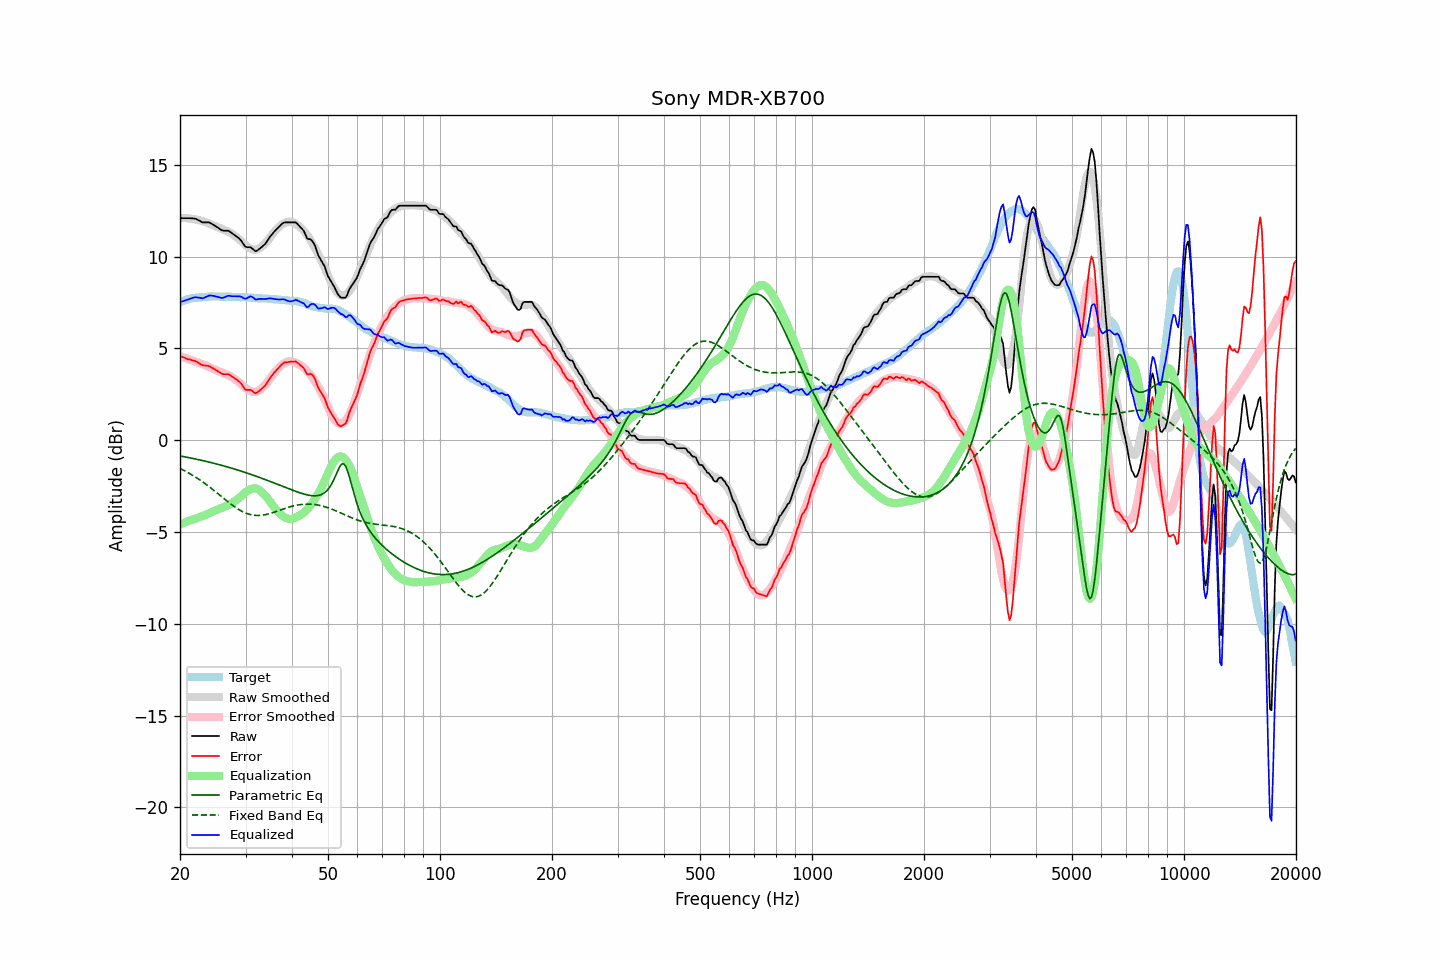

Source data for this figure (header and first rows):
frequency, raw, error, smoothed, error_smoothed, equalization, parametric_eq, fixed_band_eq, equalized_raw, equalized_smoothed, target
20.00, 12.09, 4.58, 12.10, 4.58, -4.58, -0.86, -1.54, 7.51, 7.53, 7.51
20.20, 12.09, 4.54, 12.10, 4.54, -4.54, -0.88, -1.59, 7.54, 7.56, 7.55
20.40, 12.09, 4.51, 12.10, 4.51, -4.51, -0.89, -1.63, 7.58, 7.59, 7.58
20.61, 12.09, 4.48, 12.10, 4.48, -4.48, -0.91, -1.67, 7.61, 7.61, 7.61
20.81, 12.09, 4.44, 12.09, 4.45, -4.45, -0.93, -1.72, 7.64, 7.64, 7.65
21.02, 12.09, 4.40, 12.08, 4.42, -4.42, -0.94, -1.77, 7.67, 7.66, 7.69
21.23, 12.09, 4.39, 12.07, 4.39, -4.39, -0.96, -1.82, 7.70, 7.68, 7.70
21.44, 12.08, 4.36, 12.06, 4.36, -4.36, -0.98, -1.87, 7.72, 7.70, 7.72
21.66, 12.08, 4.34, 12.05, 4.33, -4.33, -1.00, -1.92, 7.75, 7.72, 7.73
21.87, 12.07, 4.32, 12.03, 4.29, -4.29, -1.02, -1.98, 7.78, 7.74, 7.74
22.09, 12.05, 4.29, 12.02, 4.26, -4.26, -1.03, -2.03, 7.79, 7.75, 7.76
22.31, 12.00, 4.24, 12.00, 4.23, -4.23, -1.05, -2.09, 7.77, 7.77, 7.76
22.54, 11.96, 4.19, 11.98, 4.20, -4.20, -1.07, -2.15, 7.76, 7.78, 7.77
22.76, 11.91, 4.13, 11.96, 4.17, -4.17, -1.09, -2.21, 7.74, 7.79, 7.78
22.99, 11.86, 4.08, 11.93, 4.14, -4.14, -1.11, -2.27, 7.72, 7.79, 7.78
23.22, 11.86, 4.07, 11.91, 4.10, -4.10, -1.13, -2.33, 7.75, 7.80, 7.79
23.45, 11.86, 4.06, 11.87, 4.07, -4.07, -1.15, -2.40, 7.79, 7.81, 7.80
23.69, 11.86, 4.05, 11.84, 4.03, -4.03, -1.17, -2.46, 7.83, 7.81, 7.81
23.92, 11.86, 4.04, 11.80, 3.99, -3.99, -1.19, -2.53, 7.87, 7.81, 7.82
24.16, 11.82, 3.99, 11.76, 3.94, -3.94, -1.22, -2.59, 7.88, 7.82, 7.83
24.40, 11.77, 3.93, 11.72, 3.90, -3.90, -1.24, -2.66, 7.87, 7.82, 7.84
24.65, 11.72, 3.89, 11.69, 3.87, -3.87, -1.26, -2.73, 7.85, 7.82, 7.83
24.89, 11.66, 3.83, 11.66, 3.83, -3.83, -1.28, -2.80, 7.83, 7.82, 7.82
25.14, 11.61, 3.79, 11.62, 3.80, -3.80, -1.30, -2.87, 7.81, 7.83, 7.82
25.39, 11.55, 3.73, 11.59, 3.76, -3.76, -1.33, -2.95, 7.79, 7.83, 7.82
25.65, 11.49, 3.67, 11.55, 3.72, -3.72, -1.35, -3.02, 7.77, 7.82, 7.82
25.91, 11.43, 3.62, 11.51, 3.69, -3.69, -1.37, -3.09, 7.74, 7.82, 7.81
26.16, 11.41, 3.59, 11.47, 3.65, -3.65, -1.40, -3.16, 7.76, 7.82, 7.82
26.43, 11.41, 3.59, 11.43, 3.61, -3.61, -1.42, -3.23, 7.80, 7.82, 7.82
26.69, 11.41, 3.59, 11.39, 3.58, -3.58, -1.45, -3.30, 7.83, 7.81, 7.82
26.96, 11.41, 3.59, 11.36, 3.55, -3.55, -1.47, -3.37, 7.86, 7.81, 7.82
27.23, 11.36, 3.55, 11.31, 3.50, -3.50, -1.50, -3.44, 7.86, 7.81, 7.81
27.50, 11.29, 3.48, 11.26, 3.45, -3.45, -1.52, -3.51, 7.84, 7.81, 7.81
27.77, 11.23, 3.43, 11.20, 3.39, -3.39, -1.55, -3.57, 7.84, 7.80, 7.80
28.05, 11.17, 3.37, 11.13, 3.33, -3.33, -1.58, -3.63, 7.84, 7.80, 7.80
28.33, 11.10, 3.31, 11.07, 3.27, -3.27, -1.60, -3.69, 7.83, 7.80, 7.79
28.62, 11.04, 3.24, 11.00, 3.21, -3.21, -1.63, -3.75, 7.83, 7.80, 7.80
28.90, 10.97, 3.17, 10.93, 3.13, -3.13, -1.66, -3.80, 7.83, 7.79, 7.79
29.19, 10.87, 3.09, 10.85, 3.06, -3.06, -1.69, -3.85, 7.81, 7.79, 7.78
29.48, 10.74, 2.95, 10.76, 2.97, -2.97, -1.71, -3.90, 7.77, 7.79, 7.79
29.78, 10.61, 2.82, 10.68, 2.89, -2.89, -1.74, -3.94, 7.72, 7.78, 7.79
30.08, 10.52, 2.73, 10.60, 2.82, -2.82, -1.77, -3.98, 7.70, 7.78, 7.79
30.38, 10.51, 2.74, 10.53, 2.76, -2.76, -1.80, -4.01, 7.75, 7.77, 7.77
30.68, 10.51, 2.74, 10.48, 2.71, -2.71, -1.83, -4.04, 7.80, 7.77, 7.77
30.99, 10.50, 2.74, 10.43, 2.67, -2.67, -1.86, -4.06, 7.83, 7.76, 7.76
31.30, 10.43, 2.67, 10.39, 2.64, -2.64, -1.89, -4.08, 7.79, 7.76, 7.76
31.61, 10.36, 2.60, 10.38, 2.62, -2.62, -1.92, -4.09, 7.74, 7.75, 7.76
31.93, 10.29, 2.55, 10.38, 2.63, -2.63, -1.95, -4.10, 7.66, 7.75, 7.74
32.24, 10.32, 2.59, 10.40, 2.66, -2.66, -1.99, -4.10, 7.66, 7.74, 7.73
32.57, 10.39, 2.66, 10.44, 2.70, -2.70, -2.02, -4.10, 7.69, 7.73, 7.73
32.89, 10.46, 2.74, 10.49, 2.76, -2.76, -2.05, -4.10, 7.70, 7.73, 7.72
33.22, 10.53, 2.81, 10.56, 2.84, -2.84, -2.08, -4.09, 7.69, 7.72, 7.72
33.55, 10.61, 2.89, 10.63, 2.92, -2.92, -2.11, -4.08, 7.69, 7.72, 7.72
33.89, 10.69, 2.97, 10.72, 3.01, -3.01, -2.15, -4.06, 7.68, 7.71, 7.71
34.23, 10.81, 3.10, 10.81, 3.11, -3.11, -2.18, -4.04, 7.70, 7.70, 7.71
34.57, 10.94, 3.24, 10.92, 3.22, -3.22, -2.21, -4.02, 7.72, 7.70, 7.70
34.92, 11.08, 3.38, 11.04, 3.35, -3.35, -2.25, -4.00, 7.73, 7.69, 7.69
35.27, 11.19, 3.50, 11.16, 3.47, -3.47, -2.28, -3.97, 7.71, 7.69, 7.69
35.62, 11.29, 3.61, 11.28, 3.59, -3.59, -2.32, -3.94, 7.70, 7.68, 7.68
35.97, 11.39, 3.72, 11.38, 3.70, -3.70, -2.35, -3.91, 7.69, 7.68, 7.67
... 635 more rows
